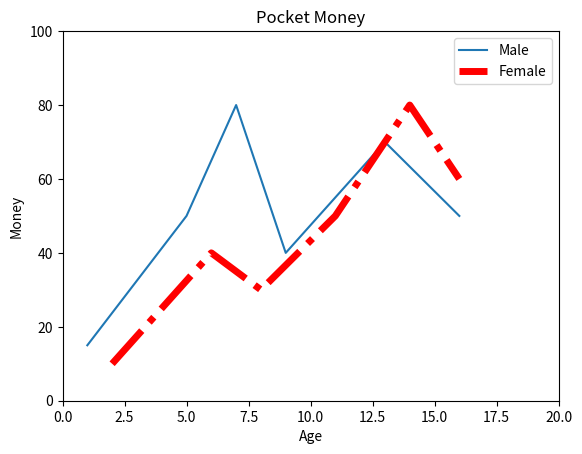

Write Python code to recreate this figure.
import matplotlib.pyplot as plt
listx1 = [1, 5, 7, 9, 13, 16]
listy1 = [15, 50, 80, 40, 70, 50]
plt.plot(listx1, listy1, label = "Male")

listx2 = [2, 6, 8, 11, 14, 16]
listy2 = [10, 40, 30, 50, 80, 60]
plt.plot(listx2, listy2, color = "red", linewidth = 5, linestyle = "dashdot", label = "Female")
plt.legend() # 設定label屬性 就需要加這行才可以使用

# 設定 x,y 軸的範圍
plt.xlim(0, 20)  # x 0~20
plt.ylim(0, 100) # y 0~100

plt.title("Pocket Money") # 設定圖表標題
plt.xlabel("Age") # 設定x軸的標題
plt.ylabel("Money") # 設定y軸的標題

plt.show()